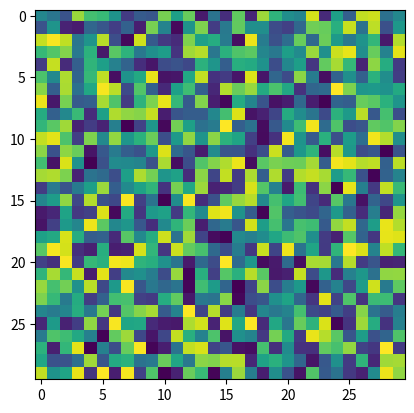

Generate this figure with matplotlib:
import matplotlib.pyplot as plt
import numpy as np

image = np.random.rand(30, 30)
plt.imshow(image)
plt.show()
